Run: headless pygame with SDL's dummy video driver; simulated clock (each Clock.tick advances the game by its frame time, no real sleeping); random seed 0; keys injected as events and as key.get_pressed() state; no mouse input.
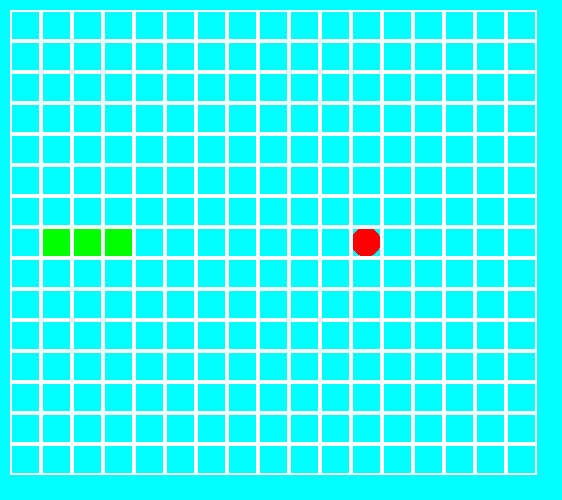
Frame 1 of 1 · flips 1–60 · no input

The pygame program that drew these frames:

import random
from copy import deepcopy

import pygame


class Board:
    def __init__(self, screen, width, height):
        self.width = width
        self.height = height
        self.board = [[0] * width for _ in range(height)]
        self.left = 10
        self.top = 10
        self.cell_size = 30
        self.screen = screen
        self.count = 1

    def set_view(self, left, top, cell_size):
        self.left = left
        self.top = top
        self.cell_size = cell_size

    def render(self):
        self.screen.fill((0, 255, 255))
        z = self.cell_size + 1
        for y in range(len(self.board)):
            for x in range(len(self.board[0])):
                x1 = self.left + x * z
                y1 = self.top + y * z
                if self.board[y][x] == 1:
                    pygame.draw.rect(self.screen, (0, 255, 0), (x1 + 2, y1 + 2, z - 4, z - 4))
                elif self.board[y][x] == 2:
                    g = (z) / 2
                    pygame.draw.circle(self.screen, (255, 0, 0), (x1 + g, y1 + g), g)
                pygame.draw.rect(self.screen, (255, 255, 255), (x1, y1, z, z), 2)
        pygame.display.flip()


class Snake(Board):
    def __init__(self, screen, w=17, h=15):
        super().__init__(screen, w, h)
        self.body = [(7, 1, (0, 1)), (7, 2, (0, 1)), (7, 3, (0, 1))]
        self.ate = 0
        self.direction = (0, 1)
        self.board[7][1] = 1
        self.board[7][2] = 1
        self.board[7][3] = 1
        self.apple = (7, 11)
        self.board[7][11] = 2
        self.render()
        self.do = False
        self.wait = False

    def change_direction(self, event):
        if not self.wait:
            if event.key == pygame.K_UP and self.direction != (1, 0):
                self.direction = (-1, 0)
                self.do = True
                self.wait = True
            elif event.key == pygame.K_DOWN and self.direction != (-1, 0):
                self.direction = (1, 0)
                self.do = True
                self.wait = True
            elif event.key == pygame.K_LEFT and self.direction != (0, 1):
                self.direction = (0, -1)
                self.do = True
                self.wait = True
            elif event.key == pygame.K_RIGHT and self.direction != (0, -1):
                self.direction = (0, 1)
                self.do = True
                self.wait = True

    def set_board(self):
        for y in range(len(self.board)):
            for x in range(len(self.board[0])):
                self.board[y][x] = 0
        for i in self.body:
            self.board[i[0]][i[1]] = 1
        self.board[self.apple[0]][self.apple[1]] = 2

    def update(self):
        if self.do:
            if len(self.body) == self.width * self.height:
                return self.end('All field eaten')
            last = (self.body[0][0], self.body[0][1])
            g = self.body[0][2]
            self.body[-1] = (self.body[-1][0], self.body[-1][1], self.direction)
            for i in range(len(self.body)):
                x = self.body[i][0] + self.body[i][2][0]
                y = self.body[i][1] + self.body[i][2][1]
                if i + 1 == len(self.body):
                    d = self.body[i][2]
                else:
                    d = self.body[i + 1][2]
                self.body[i] = (x, y, d)

            i = self.body[-1]
            k = 0
            for f in self.body:
                if (f[0], f[1]) == (i[0], i[1]):
                    k += 1
            if k > 1:
                return self.end('Killed by body')
            if i[0] > self.height - 1 or i[0] < 0 or i[1] > self.width - 1 or i[1] < 0:
                return self.end('Killed by field')

            del i, k, x, y, d
            if (self.body[-1][0], self.body[-1][1]) == self.apple:
                self.body.reverse()
                self.body.append((last[0], last[1], g))
                self.body.reverse()
                t = [(i[0], i[1]) for i in self.body]
                self.apple = (random.randint(0, self.height - 1), random.randint(0, self.width - 1))
                while t.__contains__(self.apple):
                    self.apple = (random.randint(0, self.height - 1), random.randint(0, self.width - 1))
                self.ate += 1
                del t
            self.set_board()
            self.wait = False
        self.render()  # Баг когда яблоко в черве несъедаемо может уже решено хз я не тестировщик

    def end(self, message):
        """
        Возвращает количество съеденных яблок и то как закончилась игра
        :return:
        """
        return self.ate, message


if __name__ == '__main__':
    # ИСПОЛЬЗОВАНИЕ
    pygame.init()
    screen1 = pygame.display.set_mode((562, 500))
    snake = Snake(screen1)
    run = True
    while run:
        for event in pygame.event.get():
            if event.type == pygame.QUIT:
                run = False
            if event.type == pygame.KEYDOWN:
                snake.change_direction(event)
        a = snake.update()
        if type(a) == tuple:
            run = False
            print(a)
        pygame.time.Clock().tick(5)
